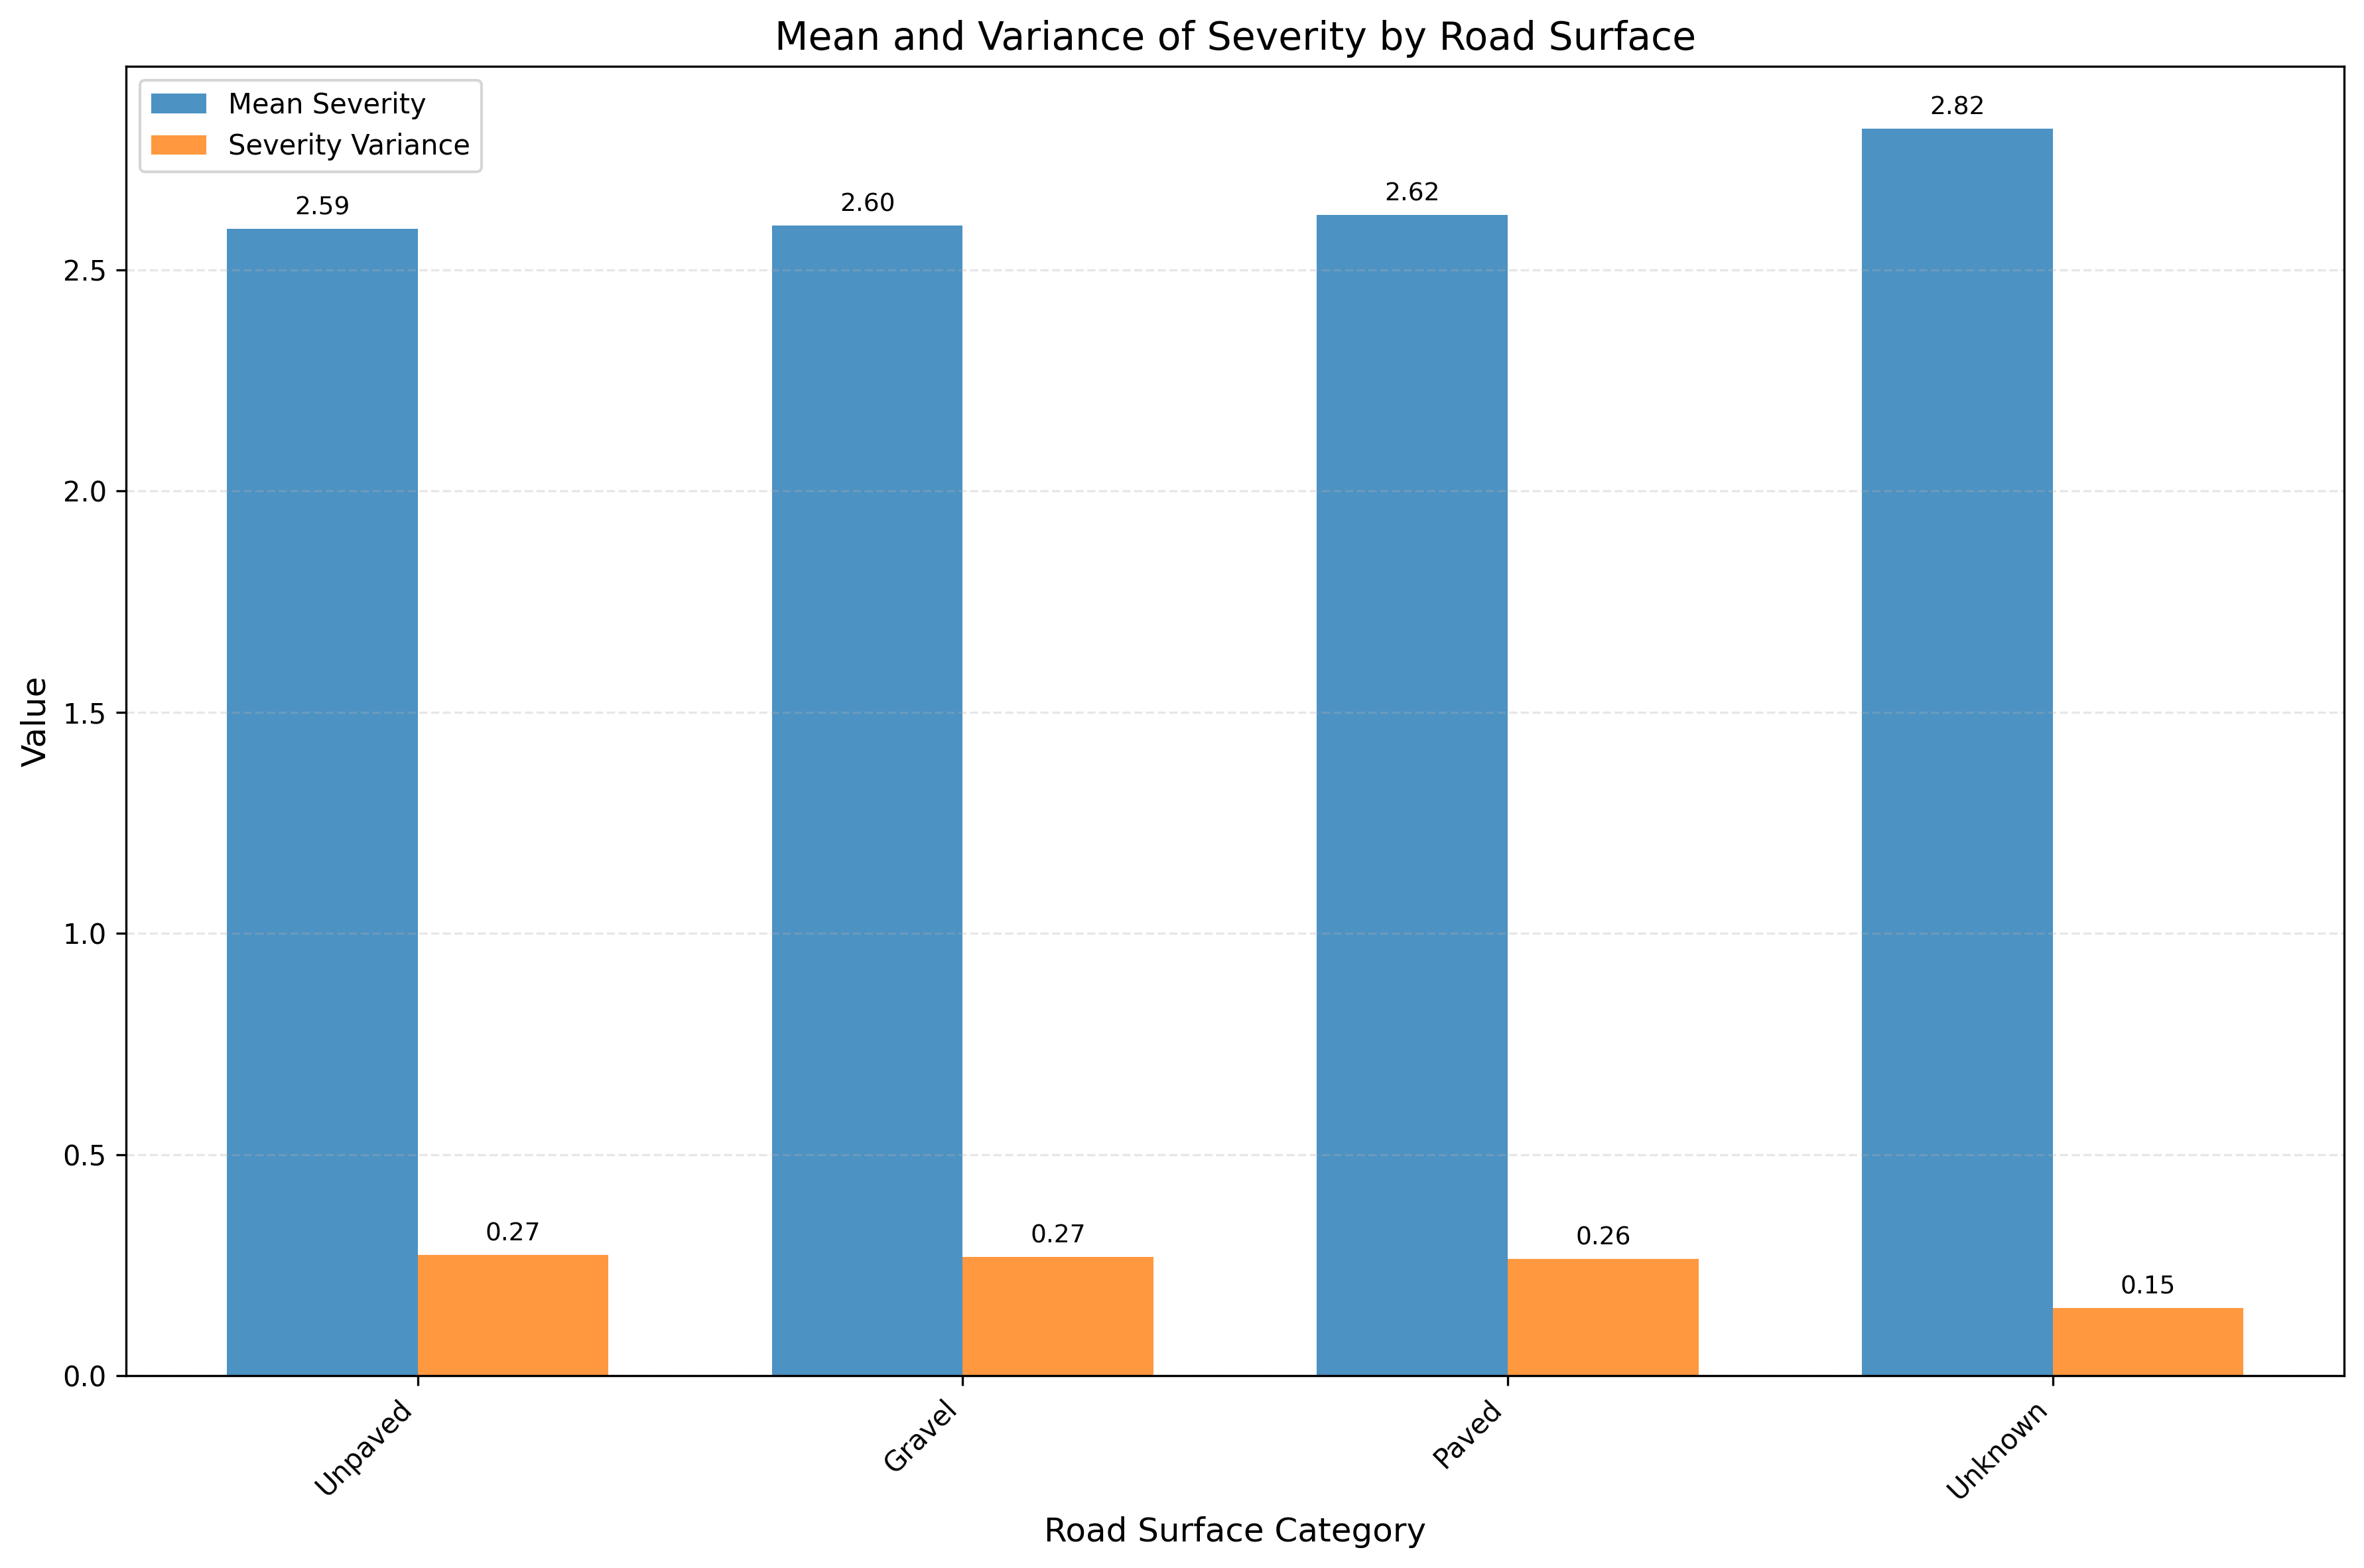

The file beside this chart, header and first rows:
ROAD_SURFACE_CATEGORY, SEVERITY_MEAN, SEVERITY_VARIANCE
Unpaved, 2.593, 0.2725
Gravel, 2.601, 0.2686
Paved, 2.625, 0.2638
Unknown, 2.819, 0.1533
